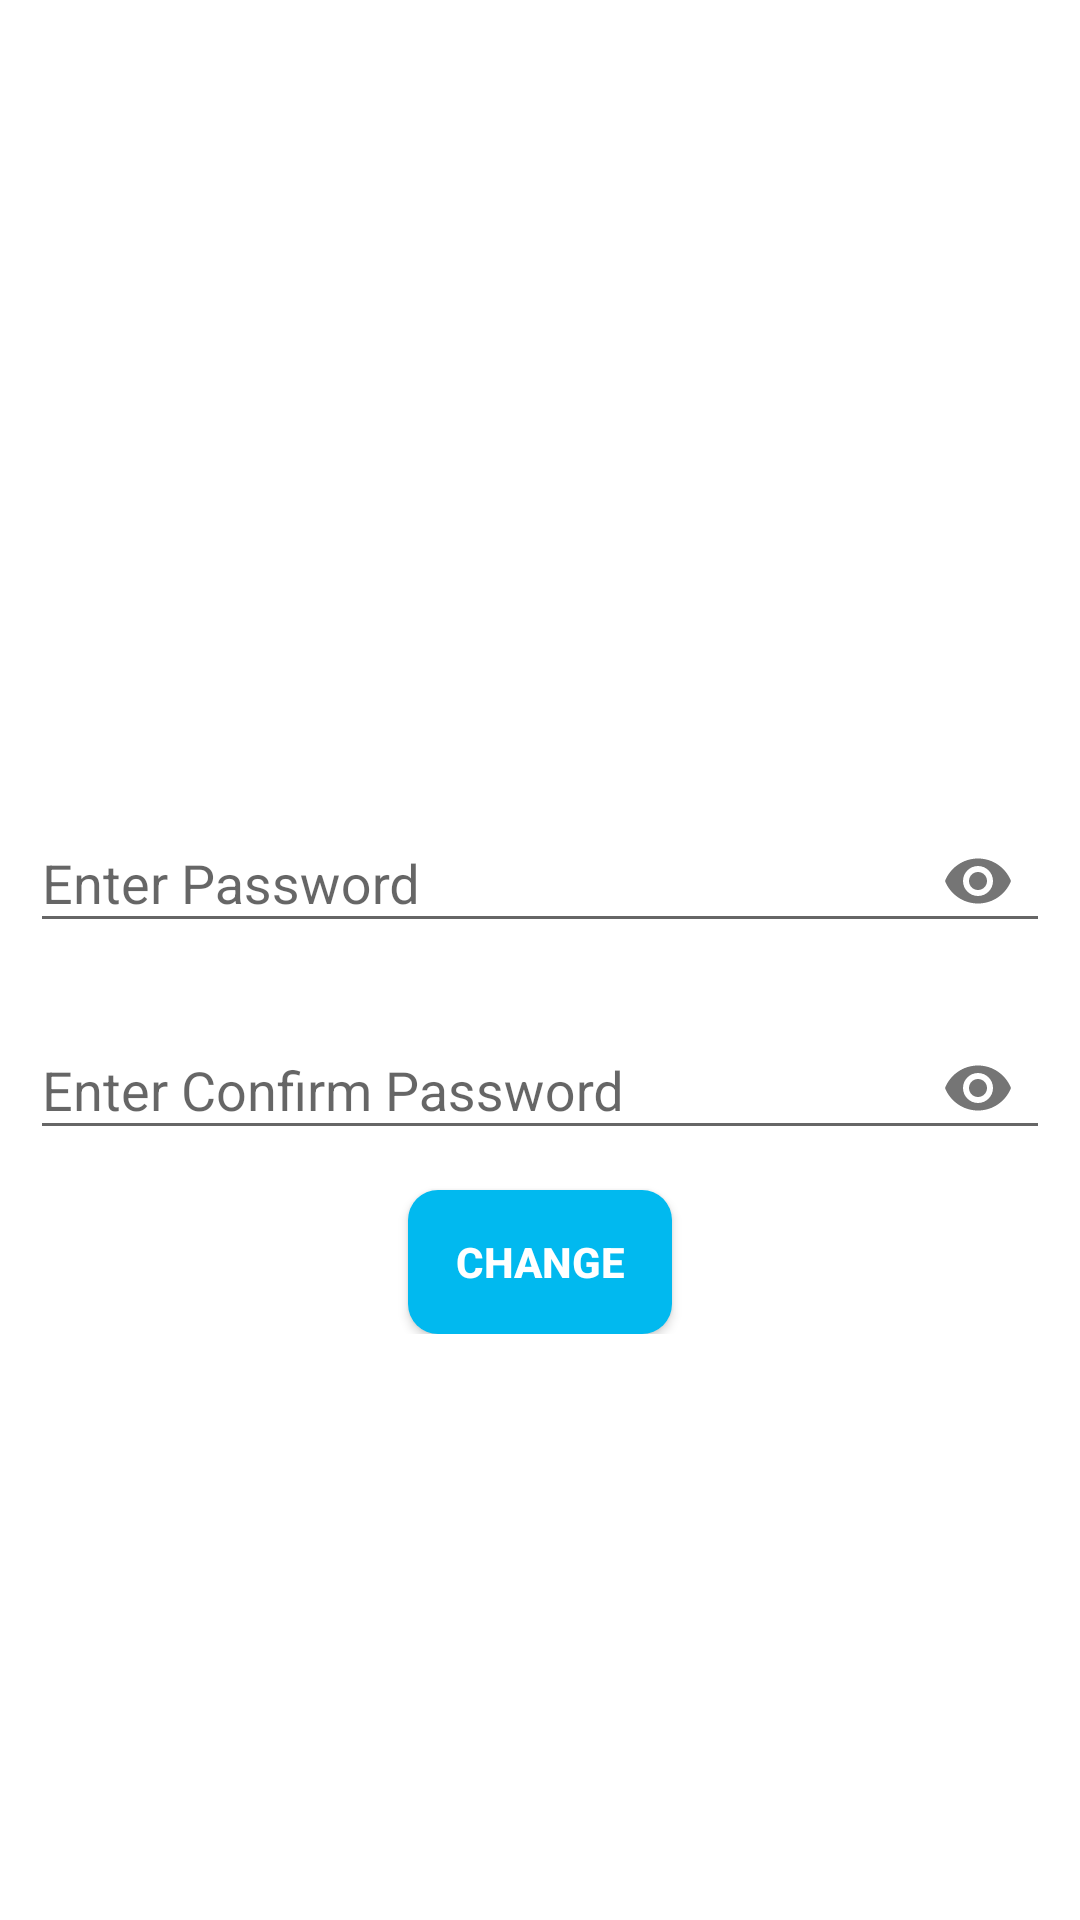

Write the Android layout XML for this screen, with the resource values it uses.
<!-- AndroidManifest.xml: application theme AppTheme -->
<!-- res/layout/fragment_change_password.xml -->
<?xml version="1.0" encoding="utf-8"?>
<RelativeLayout xmlns:android="http://schemas.android.com/apk/res/android"
    xmlns:app="http://schemas.android.com/apk/res-auto"
    xmlns:tools="http://schemas.android.com/tools"
    android:layout_width="match_parent"
    android:layout_height="match_parent"
    android:background="@color/white"
    tools:context=".view.fragment.ChangePasswordFragment">


    <LinearLayout
        android:layout_width="match_parent"
        android:layout_height="wrap_content"
        android:layout_centerInParent="true"
        android:layout_centerHorizontal="true"
        android:orientation="vertical"
        android:padding="10dp">


        <LinearLayout
            android:layout_width="wrap_content"
            android:layout_height="wrap_content"
            android:layout_gravity="center"
            android:orientation="vertical">


            <TextView
                android:id="@+id/textName"
                android:layout_width="wrap_content"
                android:layout_height="wrap_content"
                android:textColor="@color/app_color"
                android:textSize="18sp" />

            <TextView
                android:id="@+id/textMobileNumber"
                android:layout_width="wrap_content"
                android:layout_height="wrap_content"
                android:layout_marginTop="5dp"
                android:textColor="@color/app_color"
                android:textSize="18sp" />

        </LinearLayout>

        <com.google.android.material.textfield.TextInputLayout
            android:layout_width="match_parent"
            android:layout_height="wrap_content"
            android:layout_marginTop="10dp"
            app:passwordToggleEnabled="true">

            <com.google.android.material.textfield.TextInputEditText
                android:id="@+id/edit_password"
                android:layout_width="match_parent"
                android:layout_height="wrap_content"
                android:hint="@string/enter_password"
                android:inputType="textPassword" />

        </com.google.android.material.textfield.TextInputLayout>

        <com.google.android.material.textfield.TextInputLayout
            android:layout_width="match_parent"
            android:layout_height="wrap_content"
            android:layout_marginTop="10dp"
            app:passwordToggleEnabled="true">

            <com.google.android.material.textfield.TextInputEditText
                android:id="@+id/edit_confirm_password"
                android:layout_width="match_parent"
                android:layout_height="wrap_content"
                android:hint="@string/enter_confirm_password"
                android:inputType="textPassword" />

        </com.google.android.material.textfield.TextInputLayout>


        <Button
            android:id="@+id/btn_update"
            android:layout_width="wrap_content"
            android:layout_height="wrap_content"
            android:layout_gravity="center"
            android:layout_marginTop="10dp"
            android:background="@drawable/shape_btn"
            android:padding="5dp"
            android:text="@string/change"
            android:textColor="@color/white"
            android:textStyle="bold" />

    </LinearLayout>

</RelativeLayout>
<!-- resources referenced by this layout -->
<resources>
  <color name="app_color">#01B9EF</color>
  <color name="white">#FFFFFF</color>
  <!-- drawable shape_btn (drawable) -->
  <?xml version="1.0" encoding="utf-8"?>
  <selector xmlns:android="http://schemas.android.com/apk/res/android">
      <item>
          <shape>
              <corners android:radius="10dp"/>
              <solid android:color="@color/app_color"/>
              <padding android:bottom="5dp" android:left="5dp" android:right="5dp" android:top="5dp" />
  
          </shape>
      </item>
  </selector>
  <string name="change">Change</string>
  <string name="enter_confirm_password">Enter Confirm Password</string>
  <string name="enter_password">Enter Password</string>
  <style name="AppTheme" parent="Theme.AppCompat.Light.NoActionBar">
          
          <item name="colorPrimary">@color/app_color</item>
          <item name="colorPrimaryDark">@color/app_color</item>
          <item name="colorAccent">@color/colorAccent</item>
      </style>
  <color name="colorAccent">#D81B60</color>
</resources>
